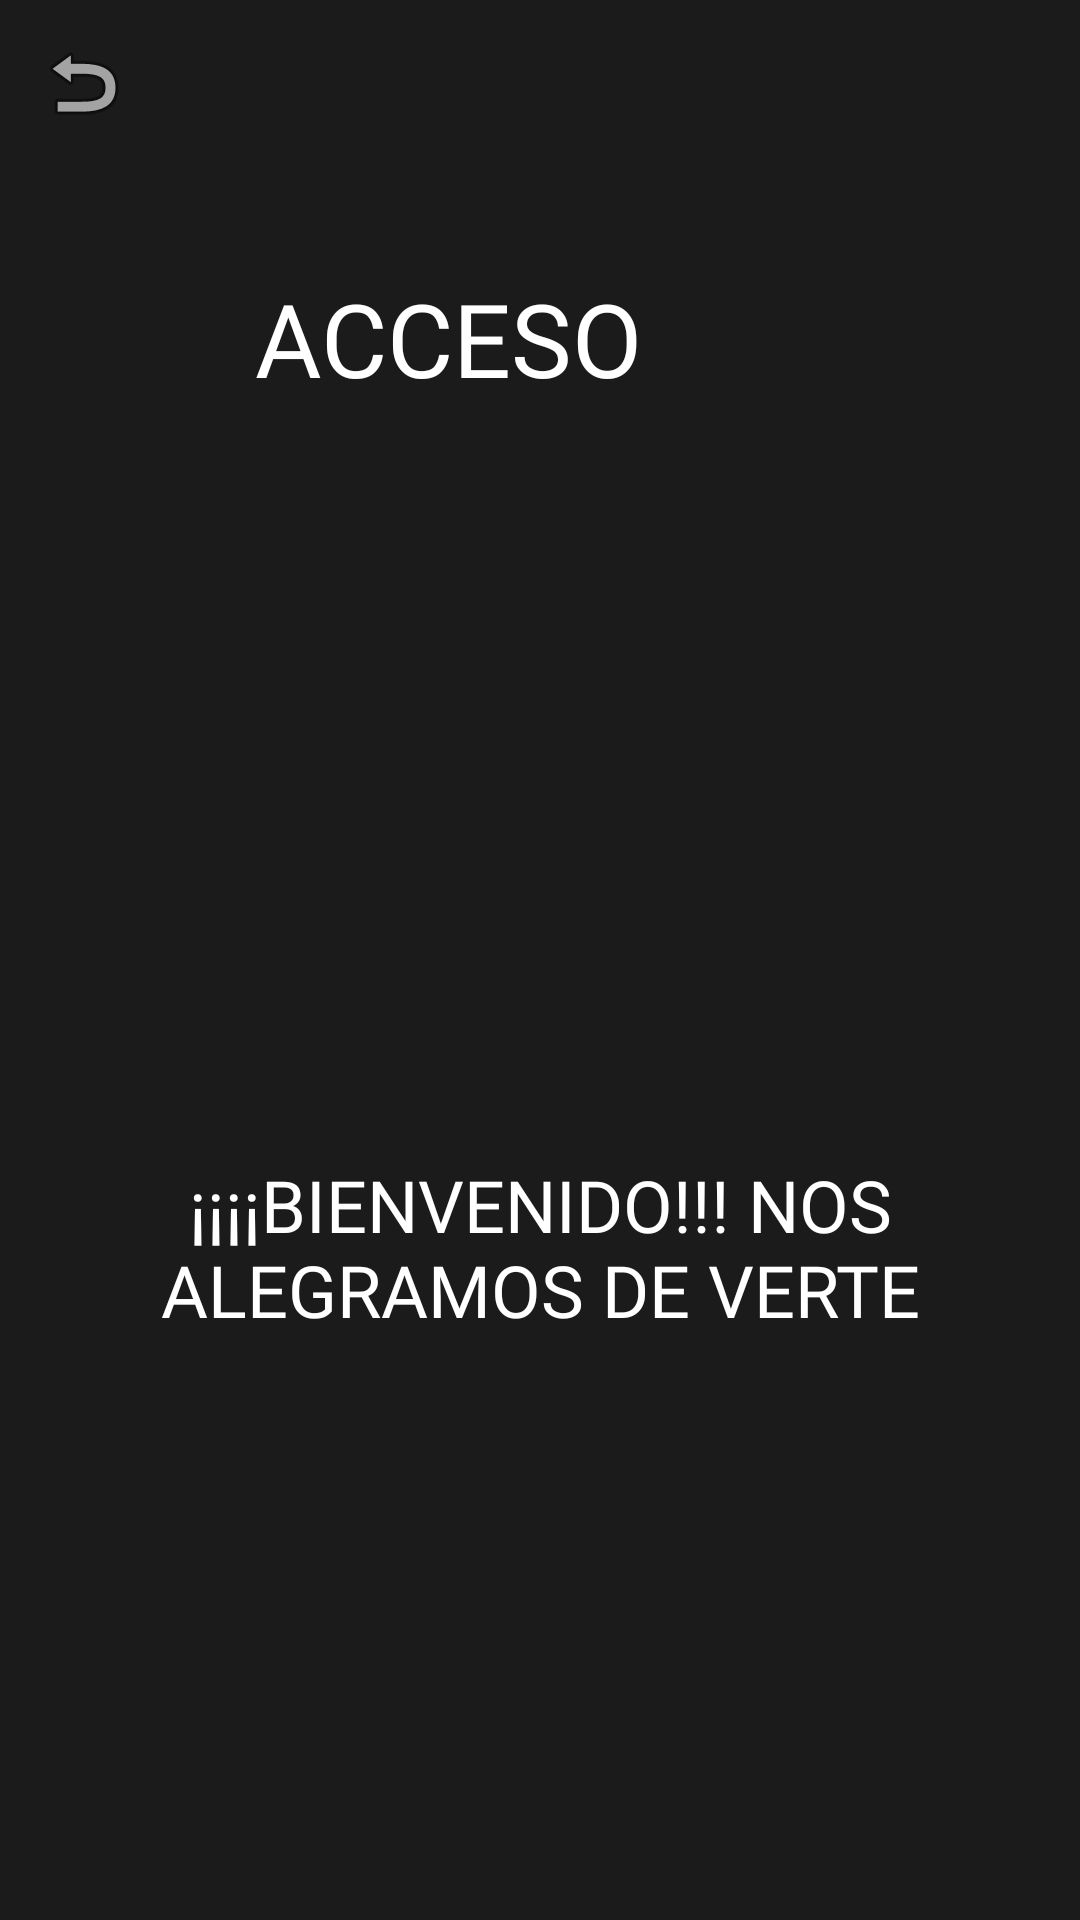

Layout XML and referenced resources for this Android screen:
<!-- AndroidManifest.xml: application theme Theme.TFG_def -->
<!-- res/layout/activity_acceso.xml -->
<?xml version="1.0" encoding="utf-8"?>
<LinearLayout xmlns:android="http://schemas.android.com/apk/res/android"
    xmlns:app="http://schemas.android.com/apk/res-auto"
    xmlns:tools="http://schemas.android.com/tools"
    android:id="@+id/main"
    android:layout_width="match_parent"
    android:layout_height="match_parent"
    android:background="#1B1B1B"
    android:orientation="vertical"
    tools:context=".Acceso">

    <ImageButton
        android:id="@+id/IMGBtnAcceso"
        android:layout_width="55dp"
        android:layout_height="55dp"
        android:backgroundTint="#1B1B1B"
        android:contentDescription="volver"
        app:srcCompat="@android:drawable/ic_menu_revert" />

    <LinearLayout
        android:layout_width="wrap_content"
        android:layout_height="wrap_content"
        android:layout_marginTop="35dp"
        android:orientation="horizontal">

        <ImageView
            android:id="@+id/imageView20"
            android:layout_width="wrap_content"
            android:layout_height="wrap_content"
            android:layout_marginLeft="70dp"
            android:layout_weight="1"
            tools:srcCompat="@drawable/icons8_entrada_50" />

        <TextView
            android:id="@+id/textView63"
            android:layout_width="wrap_content"
            android:layout_height="wrap_content"
            android:layout_marginLeft="15dp"
            android:layout_weight="1"
            android:fontFamily="@font/days_one"
            android:text="ACCESO"
            android:textColor="#FFFFFF"
            android:textSize="34sp" />
    </LinearLayout>

    <ImageView
        android:id="@+id/imageView21"
        android:layout_width="match_parent"
        android:layout_height="wrap_content"
        android:layout_marginTop="150dp"
        tools:srcCompat="@tools:sample/avatars" />

    <TextView
        android:id="@+id/textView64"
        android:layout_width="322dp"
        android:layout_height="wrap_content"
        android:layout_gravity="center"
        android:layout_marginTop="100dp"
        android:fontFamily="@font/days_one"
        android:gravity="center"
        android:text="¡¡¡¡BIENVENIDO!!! NOS ALEGRAMOS DE VERTE"
        android:textColor="#FFFFFF"
        android:textSize="24sp" />
</LinearLayout>
<!-- resources referenced by this layout -->
<resources>
  <!-- drawable icons8_entrada_50: png bitmap (drawable, 410 bytes) -->
  <style name="Theme.TFG_def" parent="Base.Theme.TFG_def" />
  <style name="Base.Theme.TFG_def" parent="Theme.Material3.DayNight.NoActionBar">
          
          
      </style>
</resources>
